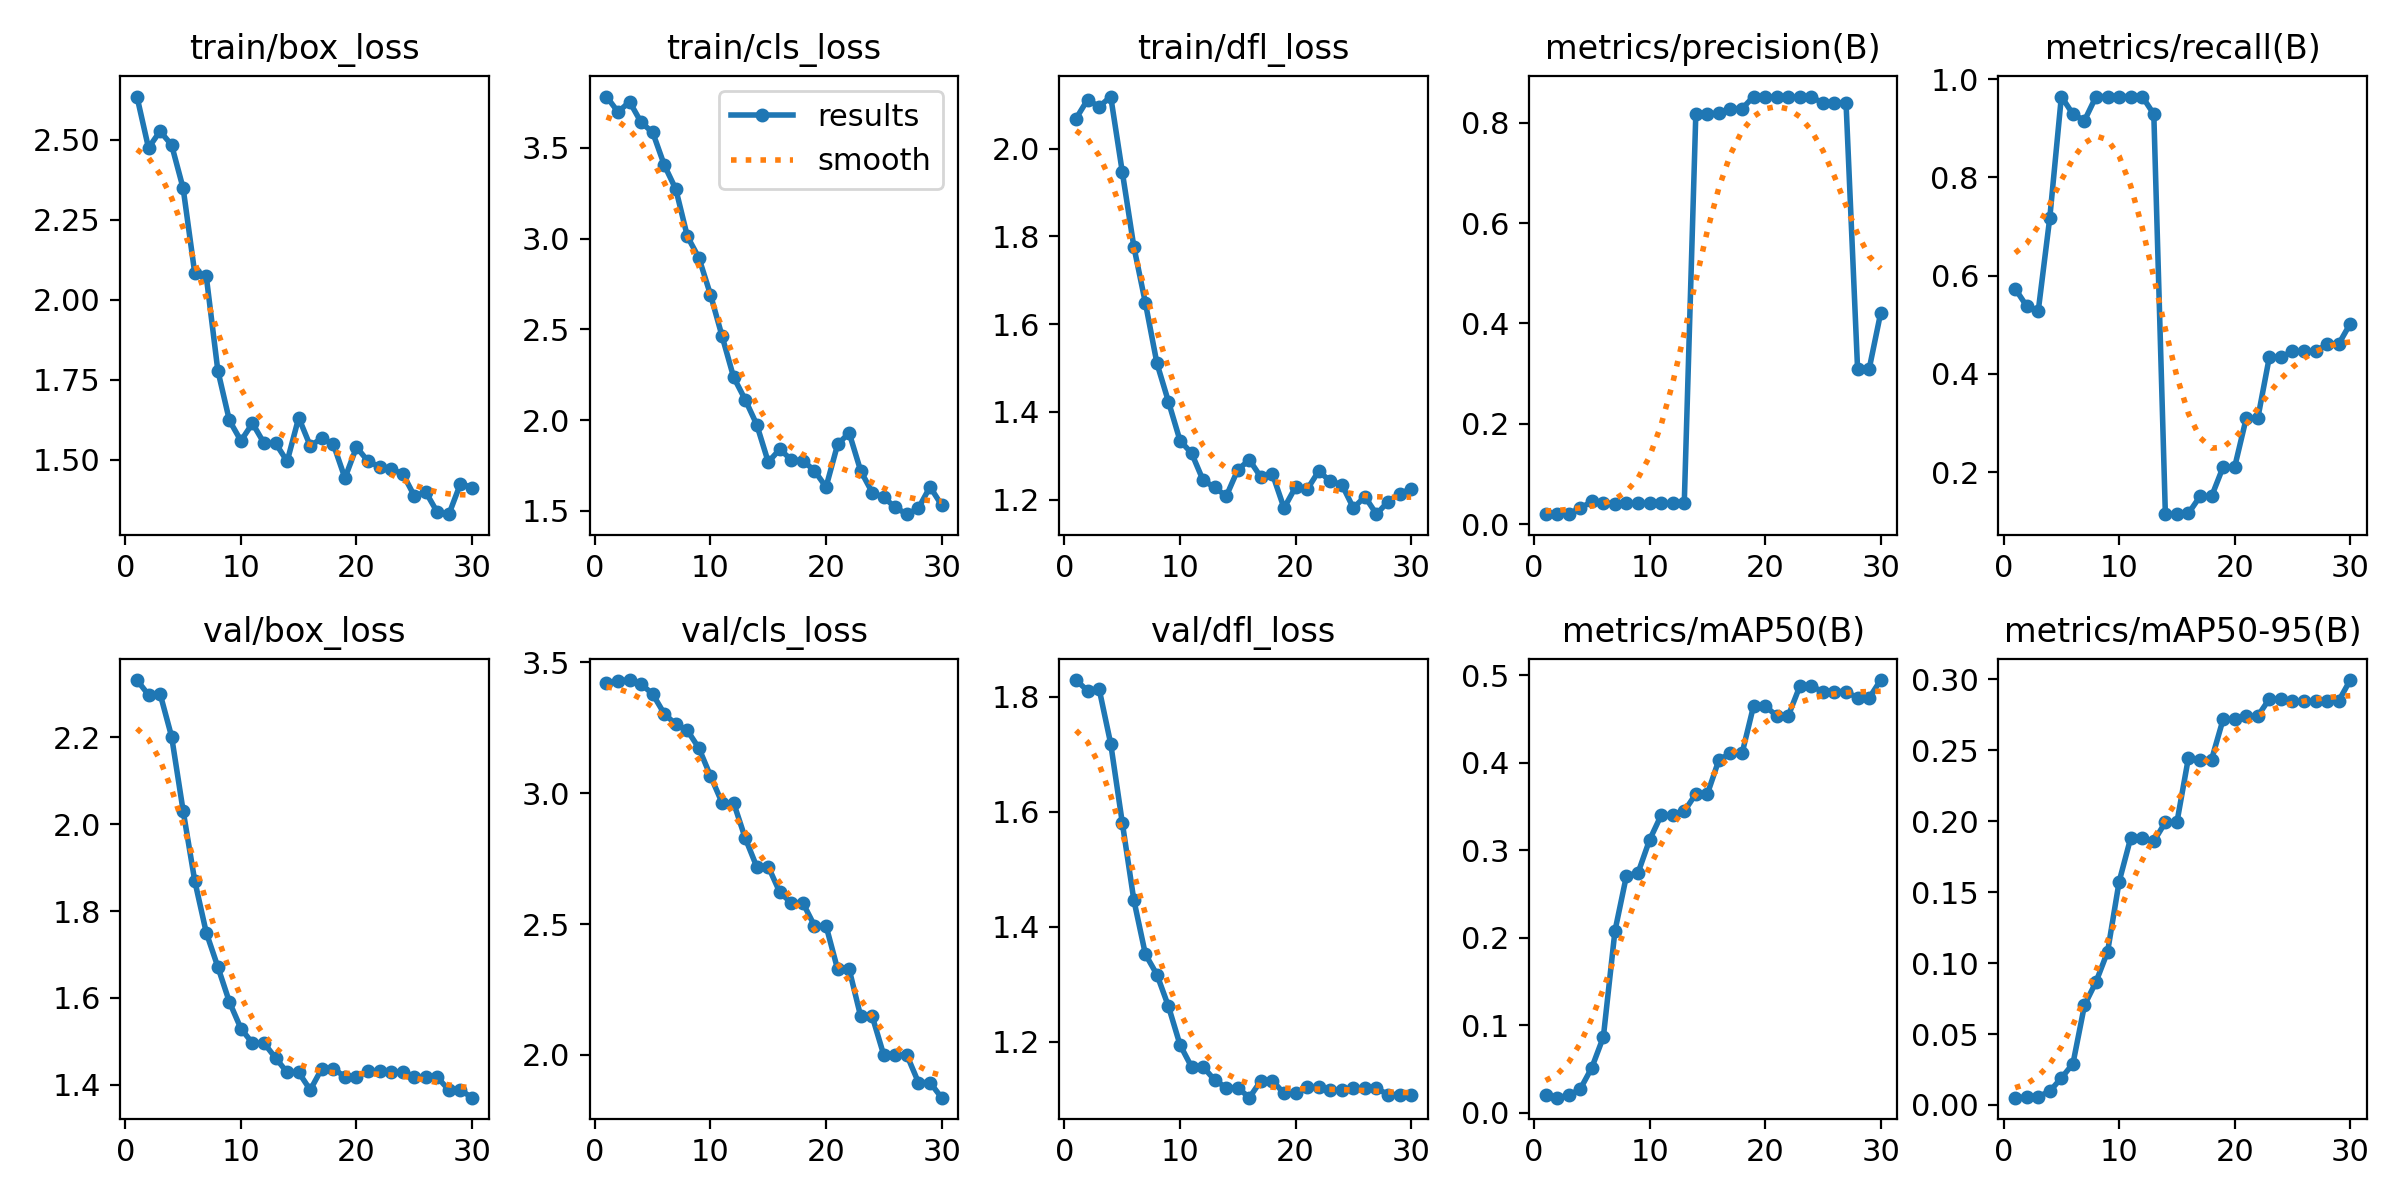

The data file committed next to this chart (first rows):
epoch, train/box_loss, train/cls_loss, train/dfl_loss, metrics/precision(B), metrics/recall(B), metrics/mAP50(B), metrics/mAP50-95(B), val/box_loss, val/cls_loss, val/dfl_loss, lr/pg0, lr/pg1, lr/pg2
1, 2.635, 3.783, 2.068, 0.02054, 0.5733, 0.01962, 0.00514, 2.332, 3.422, 1.829, 1.667e-05, 1.667e-05, 1.667e-05
2, 2.475, 3.698, 2.111, 0.01985, 0.5376, 0.01697, 0.0055, 2.298, 3.429, 1.811, 4.836e-05, 4.836e-05, 4.836e-05
3, 2.527, 3.754, 2.095, 0.02116, 0.5282, 0.01966, 0.00583, 2.3, 3.432, 1.814, 7.7849e-05, 7.7849e-05, 7.7849e-05
4, 2.484, 3.64, 2.118, 0.03136, 0.718, 0.02685, 0.00968, 2.201, 3.416, 1.719, 0.0001051, 0.0001051, 0.0001051
5, 2.348, 3.585, 1.947, 0.0456, 0.9643, 0.05127, 0.01901, 2.03, 3.378, 1.581, 0.0001302, 0.0001302, 0.0001302
6, 2.084, 3.405, 1.777, 0.04204, 0.9286, 0.0865, 0.02902, 1.87, 3.303, 1.447, 0.0001531, 0.0001531, 0.0001531
7, 2.073, 3.272, 1.648, 0.04018, 0.9154, 0.2075, 0.07031, 1.75, 3.263, 1.352, 0.0001738, 0.0001738, 0.0001738
8, 1.779, 3.012, 1.511, 0.04156, 0.9643, 0.2711, 0.08681, 1.672, 3.239, 1.317, 0.0001923, 0.0001923, 0.0001923
9, 1.623, 2.894, 1.423, 0.04143, 0.9643, 0.2741, 0.1081, 1.591, 3.172, 1.261, 0.0002086, 0.0002086, 0.0002086
10, 1.56, 2.691, 1.334, 0.04137, 0.9643, 0.3118, 0.1575, 1.53, 3.066, 1.194, 0.0002227, 0.0002227, 0.0002227
11, 1.614, 2.463, 1.306, 0.04137, 0.9643, 0.3399, 0.1883, 1.496, 2.963, 1.156, 0.0002346, 0.0002346, 0.0002346
12, 1.552, 2.237, 1.244, 0.04137, 0.9643, 0.3399, 0.1883, 1.496, 2.963, 1.156, 0.0002442, 0.0002442, 0.0002442
13, 1.552, 2.114, 1.228, 0.04128, 0.9286, 0.3445, 0.186, 1.462, 2.829, 1.133, 0.0002517, 0.0002517, 0.0002517
14, 1.495, 1.976, 1.208, 0.8171, 0.1143, 0.3644, 0.1993, 1.429, 2.719, 1.12, 0.000257, 0.000257, 0.000257
15, 1.632, 1.769, 1.268, 0.8171, 0.1143, 0.3644, 0.1993, 1.429, 2.719, 1.12, 0.0002601, 0.0002601, 0.0002601
16, 1.544, 1.84, 1.291, 0.819, 0.1161, 0.4034, 0.2449, 1.388, 2.621, 1.103, 0.000261, 0.000261, 0.000261
17, 1.568, 1.781, 1.251, 0.8278, 0.1505, 0.4107, 0.2436, 1.438, 2.58, 1.132, 0.0002596, 0.0002596, 0.0002596
18, 1.549, 1.777, 1.258, 0.8278, 0.1505, 0.4107, 0.2436, 1.438, 2.58, 1.132, 0.0002561, 0.0002561, 0.0002561
19, 1.443, 1.722, 1.181, 0.852, 0.2105, 0.4651, 0.272, 1.418, 2.493, 1.11, 0.0002504, 0.0002504, 0.0002504
20, 1.54, 1.632, 1.229, 0.852, 0.2105, 0.4651, 0.272, 1.418, 2.493, 1.11, 0.0002425, 0.0002425, 0.0002425
21, 1.496, 1.866, 1.223, 0.8508, 0.3096, 0.4536, 0.2742, 1.431, 2.328, 1.12, 0.0002324, 0.0002324, 0.0002324
22, 1.479, 1.93, 1.265, 0.8508, 0.3096, 0.4536, 0.2742, 1.431, 2.328, 1.12, 0.0002201, 0.0002201, 0.0002201
23, 1.471, 1.72, 1.242, 0.8507, 0.4342, 0.4875, 0.2863, 1.43, 2.147, 1.116, 0.0002055, 0.0002055, 0.0002055
24, 1.457, 1.601, 1.235, 0.8507, 0.4342, 0.4875, 0.2863, 1.43, 2.147, 1.116, 0.0001888, 0.0001888, 0.0001888
25, 1.388, 1.575, 1.181, 0.8396, 0.4456, 0.4815, 0.2845, 1.417, 1.999, 1.119, 0.0001699, 0.0001699, 0.0001699
26, 1.399, 1.519, 1.207, 0.8396, 0.4456, 0.4815, 0.2845, 1.417, 1.999, 1.119, 0.0001488, 0.0001488, 0.0001488
27, 1.336, 1.482, 1.167, 0.8396, 0.4456, 0.4815, 0.2845, 1.417, 1.999, 1.119, 0.0001255, 0.0001255, 0.0001255
28, 1.331, 1.516, 1.196, 0.3089, 0.4605, 0.4741, 0.2849, 1.388, 1.895, 1.108, 9.9937e-05, 9.9937e-05, 9.9937e-05
29, 1.426, 1.633, 1.213, 0.3089, 0.4605, 0.4741, 0.2849, 1.388, 1.895, 1.108, 7.2214e-05, 7.2214e-05, 7.2214e-05
30, 1.414, 1.532, 1.225, 0.4211, 0.502, 0.4946, 0.2996, 1.371, 1.837, 1.107, 4.2292e-05, 4.2292e-05, 4.2292e-05
